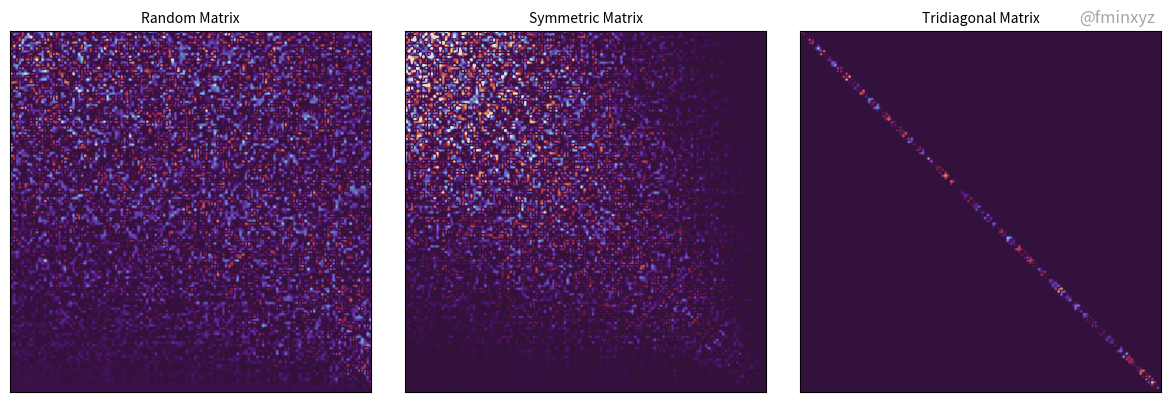

Source code (Python): (Note: this script raises an exception after producing the figure.)
import numpy as np
import matplotlib.pyplot as plt
from matplotlib.animation import FuncAnimation
from matplotlib import animation
from tqdm.auto import tqdm
from matplotlib.colors import LinearSegmentedColormap

# ----------------------------
# Parameters and Setup
# ----------------------------
N_FRAMES = 120  # total number of frames
FPS = 20
FILENAME = "qr_algorithm_3.mp4"
DPI = 200
MATRIX_SIZE = 128  # size of the matrices

# Style parameters
LABELS_FONTSIZE = 10
FIGSIZE = (12, 4)

# Generate three different types of matrices
np.random.seed(42)  # for reproducibility

# 1. Random matrix
A1 = np.random.randn(MATRIX_SIZE, MATRIX_SIZE)

# 2. Random symmetric matrix
temp = np.random.randn(MATRIX_SIZE, MATRIX_SIZE)
A2 = (temp + temp.T) / 2

# 3. Random tridiagonal matrix (symmetric version)
main_diag = np.random.randn(MATRIX_SIZE)
off_diag = np.random.randn(MATRIX_SIZE - 1)
A3 = np.diag(main_diag) + np.diag(off_diag, k=1) + np.diag(off_diag, k=-1)

# Store initial matrices for title display
A1_init = A1.copy()
A2_init = A2.copy()
A3_init = A3.copy()

# Precompute mask for enforcing tridiagonality: elements with |i-j| > 1 will be zeroed
tridiag_mask = np.abs(np.subtract.outer(np.arange(MATRIX_SIZE), np.arange(MATRIX_SIZE))) > 1

def qr_iteration(A):
    """Perform one step of QR iteration"""
    Q, R = np.linalg.qr(A)
    return R @ Q

# ----------------------------
# Set up the plot
# ----------------------------
fig, (ax1, ax2, ax3) = plt.subplots(1, 3, figsize=FIGSIZE, layout='tight')

# Initial heatmaps
im1 = ax1.imshow(A1, cmap='twilight')
im2 = ax2.imshow(A2, cmap='twilight')
im3 = ax3.imshow(A3, cmap='twilight')

# Set titles
ax1.set_title('Random Matrix', fontsize=LABELS_FONTSIZE)
ax2.set_title('Symmetric Matrix', fontsize=LABELS_FONTSIZE)
ax3.set_title('Tridiagonal Matrix', fontsize=LABELS_FONTSIZE)
plt.tight_layout()

# Remove ticks
for ax in [ax1, ax2, ax3]:
    ax.set_xticks([])
    ax.set_yticks([])

# Add social media handle
fig.text(0.975, 0.95, '@fminxyz', fontsize=12, color='grey', alpha=0.7,
         ha='right', va='bottom')

# Animation update function
def update(frame):
    global A1, A2, A3
    A1 = qr_iteration(A1)
    A2 = qr_iteration(A2)
    A3 = qr_iteration(A3)
    # Enforce tridiagonality for A3 by zeroing out all elements where |i-j| > 1
    # A3[tridiag_mask] = 0
    
    im1.set_array(A1)
    im2.set_array(A2)
    im3.set_array(A3)
    return im1, im2, im3

# ----------------------------
# Create and save the animation
# ----------------------------
print("Generating animation...")
ani = FuncAnimation(fig, update, frames=N_FRAMES, interval=100, blit=True)

# Optimize video writing
writer = animation.FFMpegWriter(
    fps=FPS,
    metadata=dict(artist='@fminxyz'),
    bitrate=-1,
    codec='h264',
    extra_args=['-preset', 'ultrafast', '-crf', '28', '-pix_fmt', 'yuv420p', '-tune', 'animation']
)

with tqdm(total=100, desc="Saving animation") as pbar:
    plt.tight_layout()
    ani.save(FILENAME, writer=writer, dpi=DPI,
             progress_callback=lambda i, n: pbar.update(100/n))

plt.close()
